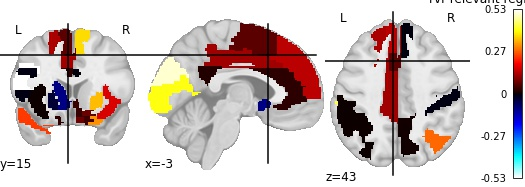

The file beside this chart, header and first rows:
, region, feat_importance
0, Precentral_L, 0.1268
1, Frontal_Sup_R, 0.02841
2, Frontal_Sup_Orb_R, 0.04418
3, Frontal_Mid_L, 0.1309
4, Frontal_Mid_Orb_R, 0.5301
5, Frontal_Inf_Oper_R, -0.005376
6, Frontal_Inf_Tri_R, 0.3084
7, Rolandic_Oper_L, 0.06233
8, Supp_Motor_Area_R, 0.3676
9, Olfactory_L, 0.03432
10, Frontal_Sup_Medial_L, 0.1399
11, Frontal_Sup_Medial_R, -0.0001957
12, Frontal_Med_Orb_L, 0.01232
13, Rectus_L, 0.07472
14, Insula_L, 0.003108
15, Insula_R, 0.1656
16, Cingulum_Ant_L, 0.02581
17, Cingulum_Ant_R, -0.0001334
18, Cingulum_Mid_L, 0.1162
19, Cingulum_Mid_R, 0.01825
20, Cingulum_Post_R, 0.2324
21, Hippocampus_L, -0.0008099
22, Hippocampus_R, -0.0007327
23, ParaHippocampal_R, 0.4037
24, Calcarine_R, 0.5038
25, Cuneus_R, -0.02782
26, Occipital_Sup_L, -0.01619
27, Occipital_Inf_R, -0.007262
28, Parietal_Sup_L, 0.178
29, Parietal_Inf_L, 0.001866
30, Parietal_Inf_R, 0.4329
31, SupraMarginal_R, 0.2739
32, Precuneus_L, 0.007809
33, Paracentral_Lobule_L, 0.07791
34, Caudate_L, -0.09612
35, Caudate_R, -0.03604
36, Putamen_R, 0.3427
37, Pallidum_L, 0.374
38, Thalamus_L, 0.01749
39, Heschl_L, 0.04444
40, Heschl_R, 0.1672
41, Temporal_Sup_R, 0.02742
42, Temporal_Pole_Sup_L, 0.2382
43, Temporal_Pole_Sup_R, 0.008817
44, Temporal_Mid_R, -0.003263
